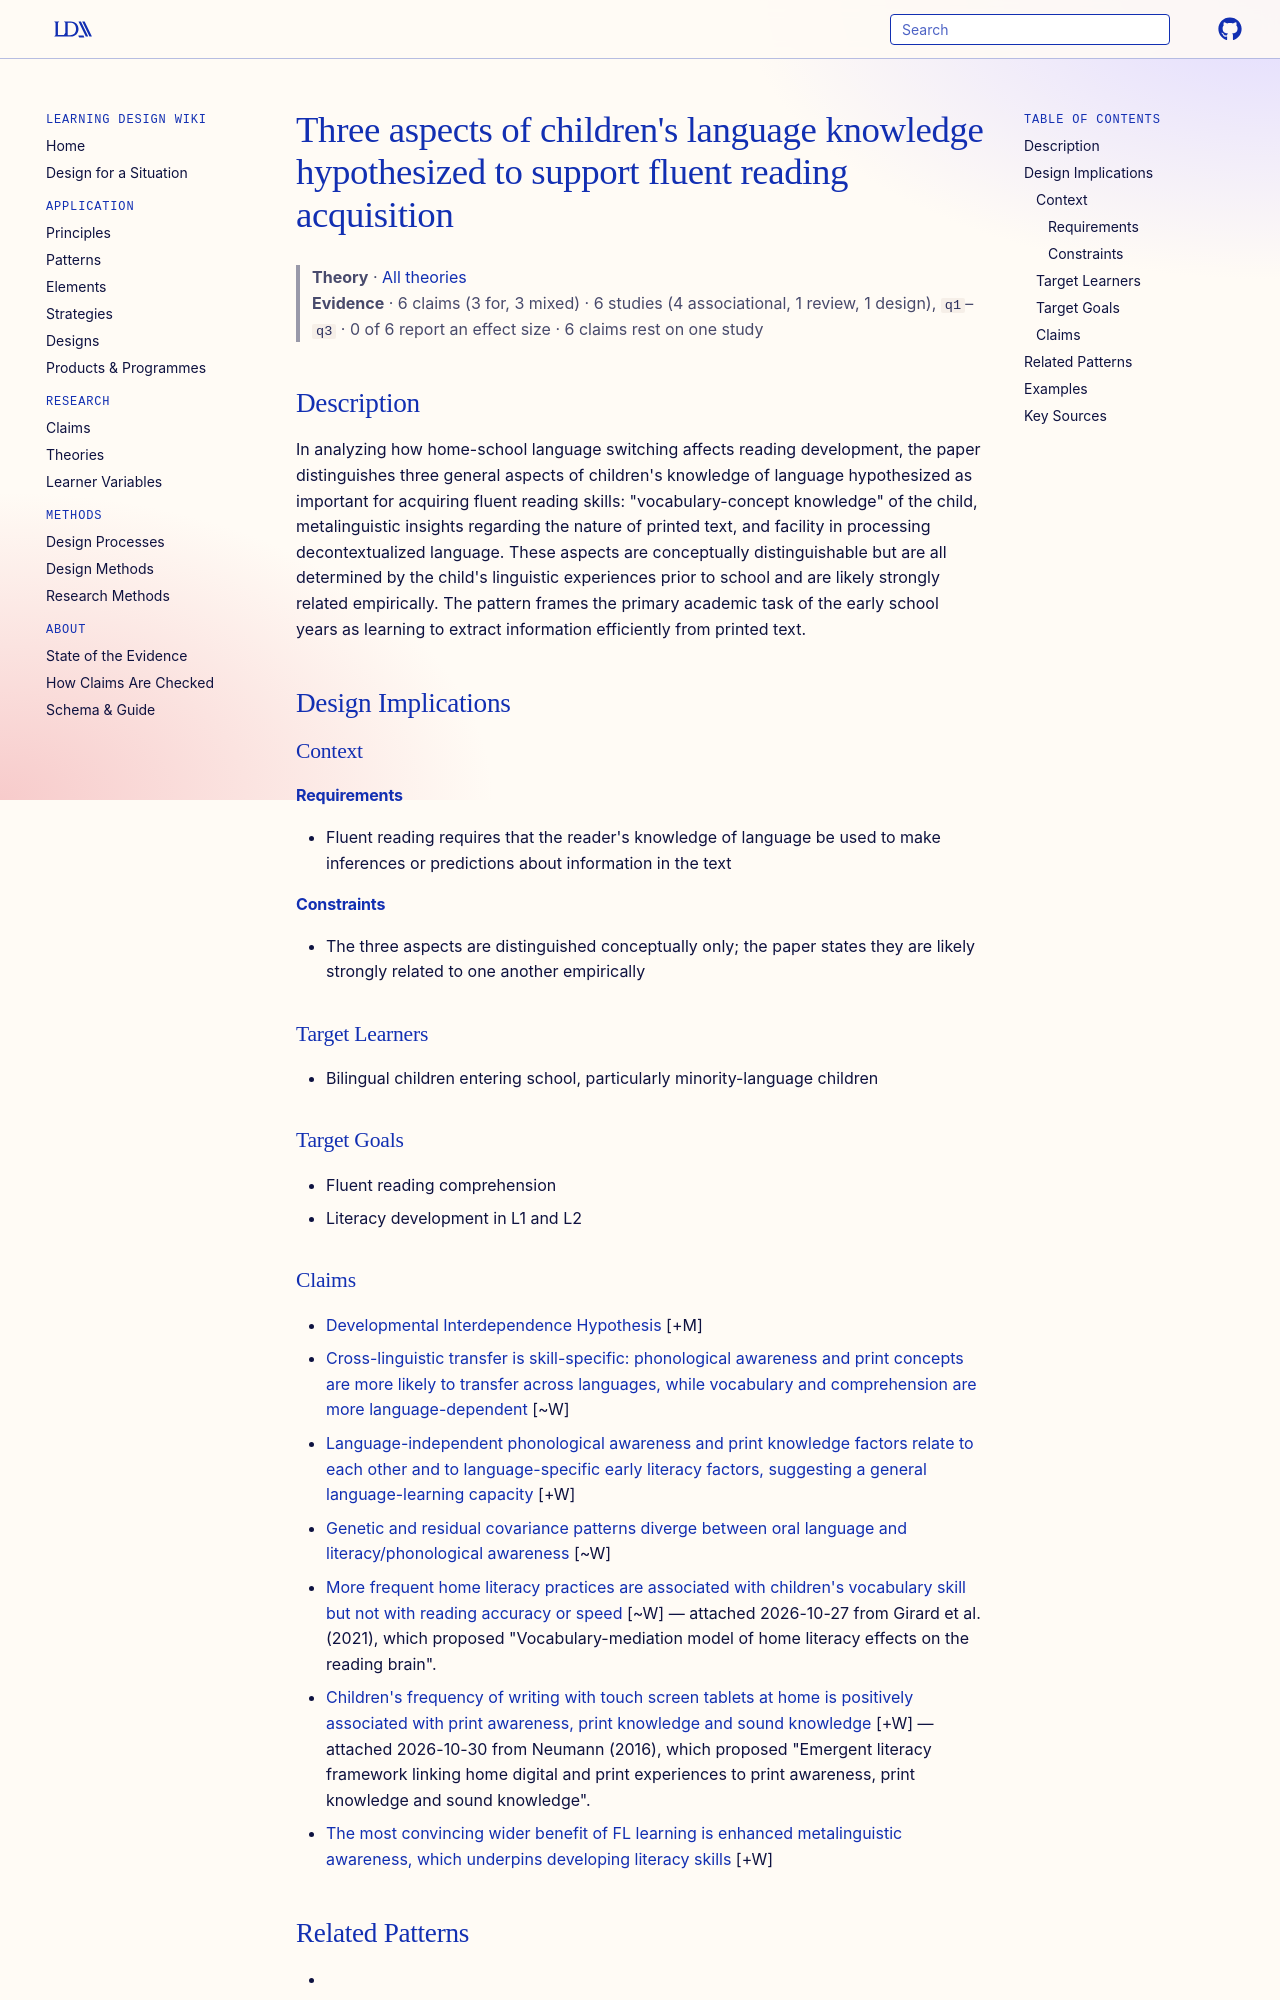

repository: Learning-Design-Alliance/learning-wiki · page: theories/three-language-knowledge-aspects-for-reading/index.html · generator: mkdocs

---
type: theory
id: three-language-knowledge-aspects-for-reading
title: "Three aspects of children's language knowledge hypothesized to support fluent reading acquisition"
description: "In analyzing how home-school language switching affects reading development, the paper distinguishes three general aspects of children's knowledge of language hypothesized as important for acquiring fluent reading ski..."
canonical: true
status: review
generated:
  by: claude/unspecified
  at: 2026-09-25
sources:
  - id: cummins-1979
    resource: "https://eric.ed.gov/?id=ED257312"
    title: "Cummins, James. (1979). Linguistic interdependence and the educational development of bilingual children. https://eric.ed.gov/?id=ED257312"
    author: Cummins, James
---

# Three aspects of children's language knowledge hypothesized to support fluent reading acquisition

> **Theory** · [All theories](index.md)
> **Evidence** · 6 claims (3 for, 3 mixed) · 6 studies (4 associational, 1 review, 1 design), `q1`–`q3` · 0 of 6 report an effect size · 6 claims rest on one study

## Description
In analyzing how home-school language switching affects reading development, the paper distinguishes three general aspects of children's knowledge of language hypothesized as important for acquiring fluent reading skills: "vocabulary-concept knowledge" of the child, metalinguistic insights regarding the nature of printed text, and facility in processing decontextualized language. These aspects are conceptually distinguishable but are all determined by the child's linguistic experiences prior to school and are likely strongly related empirically. The pattern frames the primary academic task of the early school years as learning to extract information efficiently from printed text.

## Design Implications

### Context
#### Requirements
- Fluent reading requires that the reader's knowledge of language be used to make inferences or predictions about information in the text
#### Constraints
- The three aspects are distinguished conceptually only; the paper states they are likely strongly related to one another empirically

### Target Learners
- Bilingual children entering school, particularly minority-language children

### Target Goals
- Fluent reading comprehension
- Literacy development in L1 and L2
